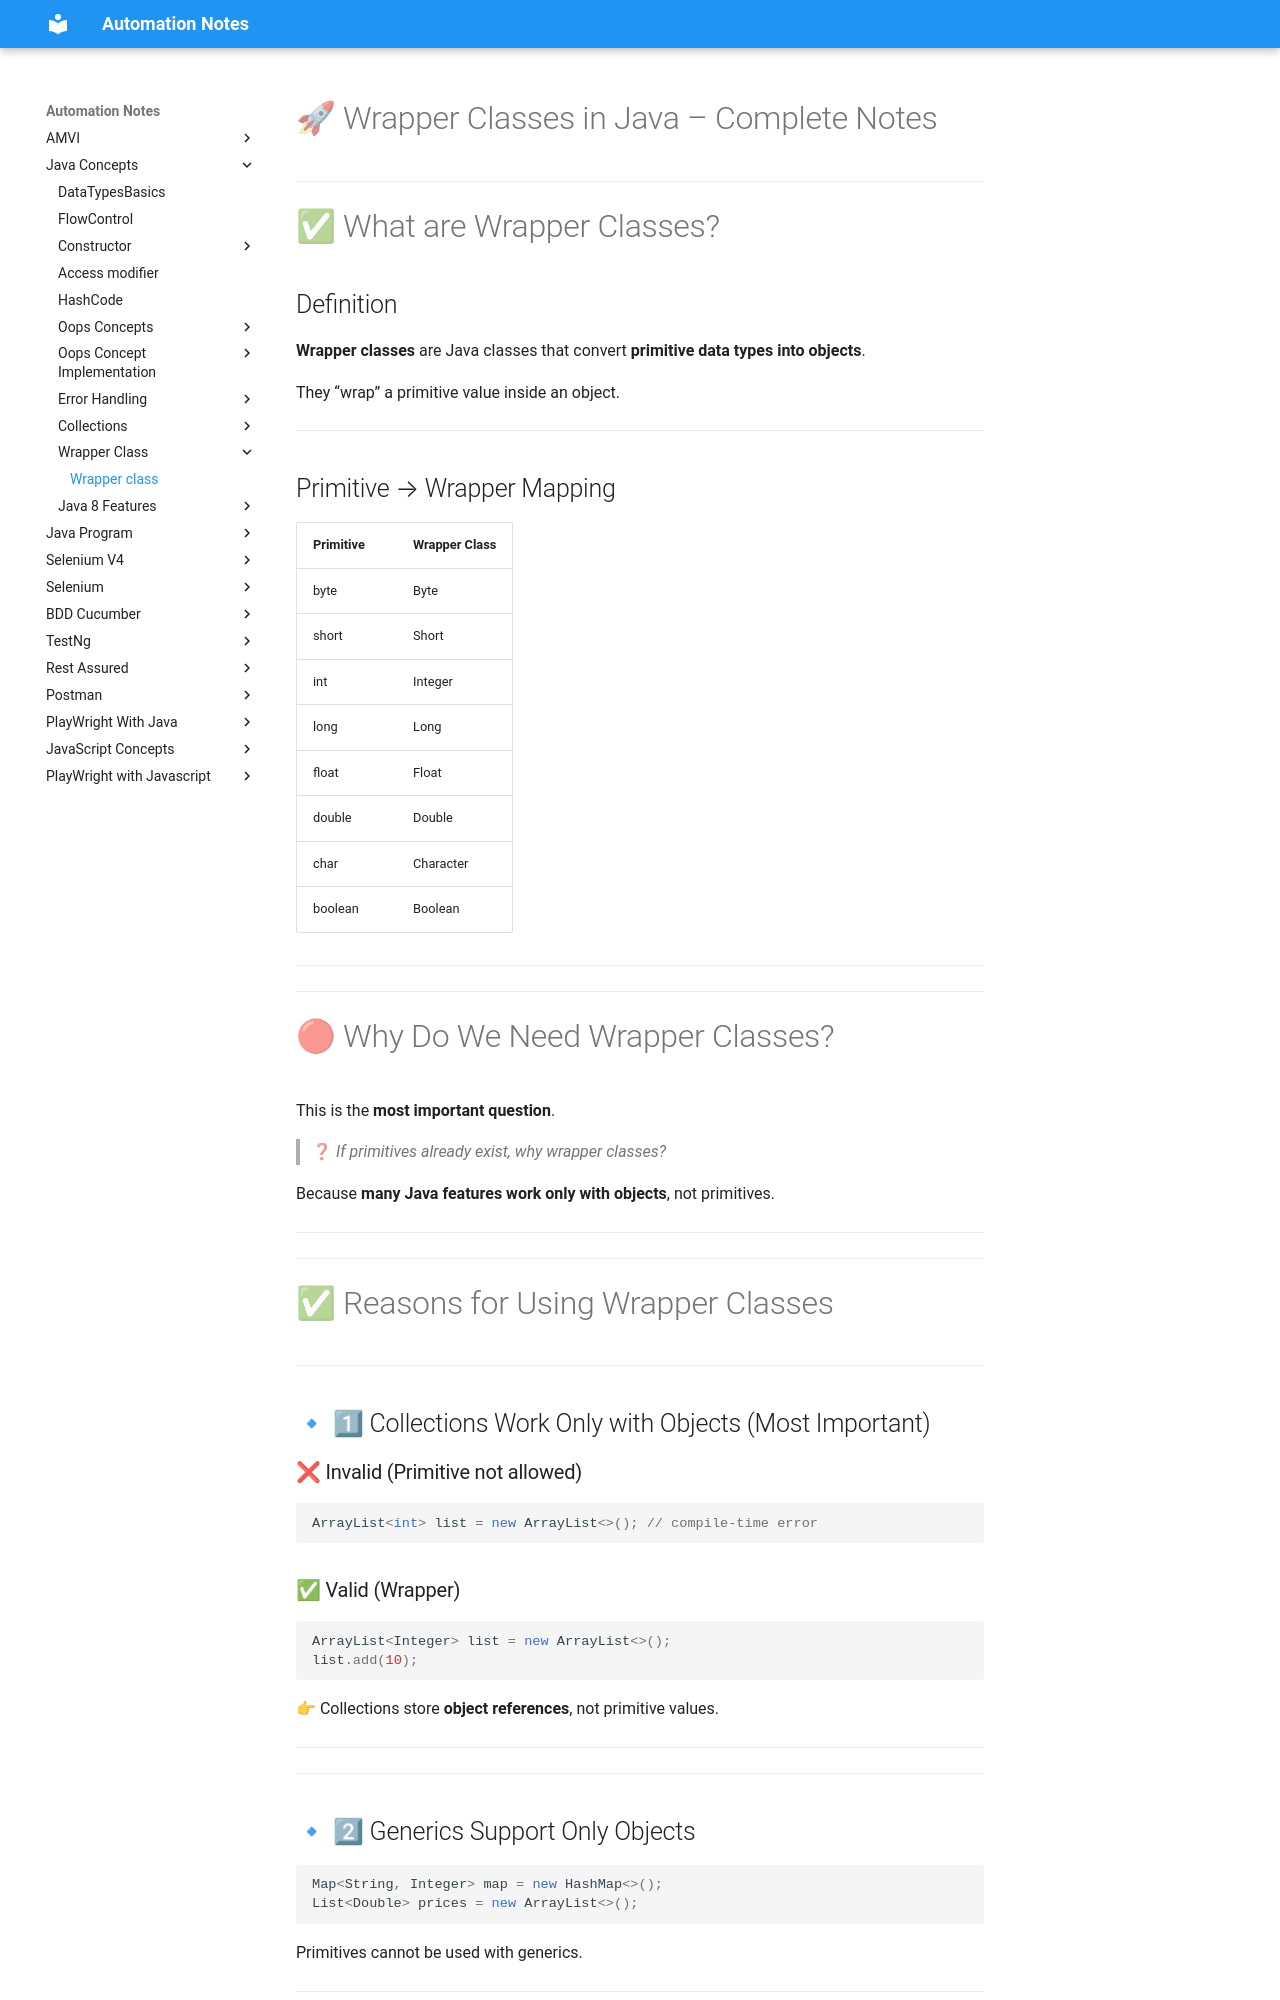

repository: automation-study-material/automation-testing · page: java-concepts/wrapper-classes/wrapper-classes/index.html · generator: mkdocs

# 🚀 Wrapper Classes in Java – Complete Notes

---

# ✅ What are Wrapper Classes?

## Definition

**Wrapper classes** are Java classes that convert **primitive data types into objects**.

They “wrap” a primitive value inside an object.

---

## Primitive → Wrapper Mapping

| Primitive | Wrapper Class |
| --------- | ------------- |
| byte      | Byte          |
| short     | Short         |
| int       | Integer       |
| long      | Long          |
| float     | Float         |
| double    | Double        |
| char      | Character     |
| boolean   | Boolean       |

---

---

# 🔴 Why Do We Need Wrapper Classes?

This is the **most important question**.

> ❓ *If primitives already exist, why wrapper classes?*

Because **many Java features work only with objects**, not primitives.

---

---

# ✅ Reasons for Using Wrapper Classes

---

## 🔹 1⃣ Collections Work Only with Objects (Most Important)

### ❌ Invalid (Primitive not allowed)

```java
ArrayList<int> list = new ArrayList<>(); // compile-time error
```
